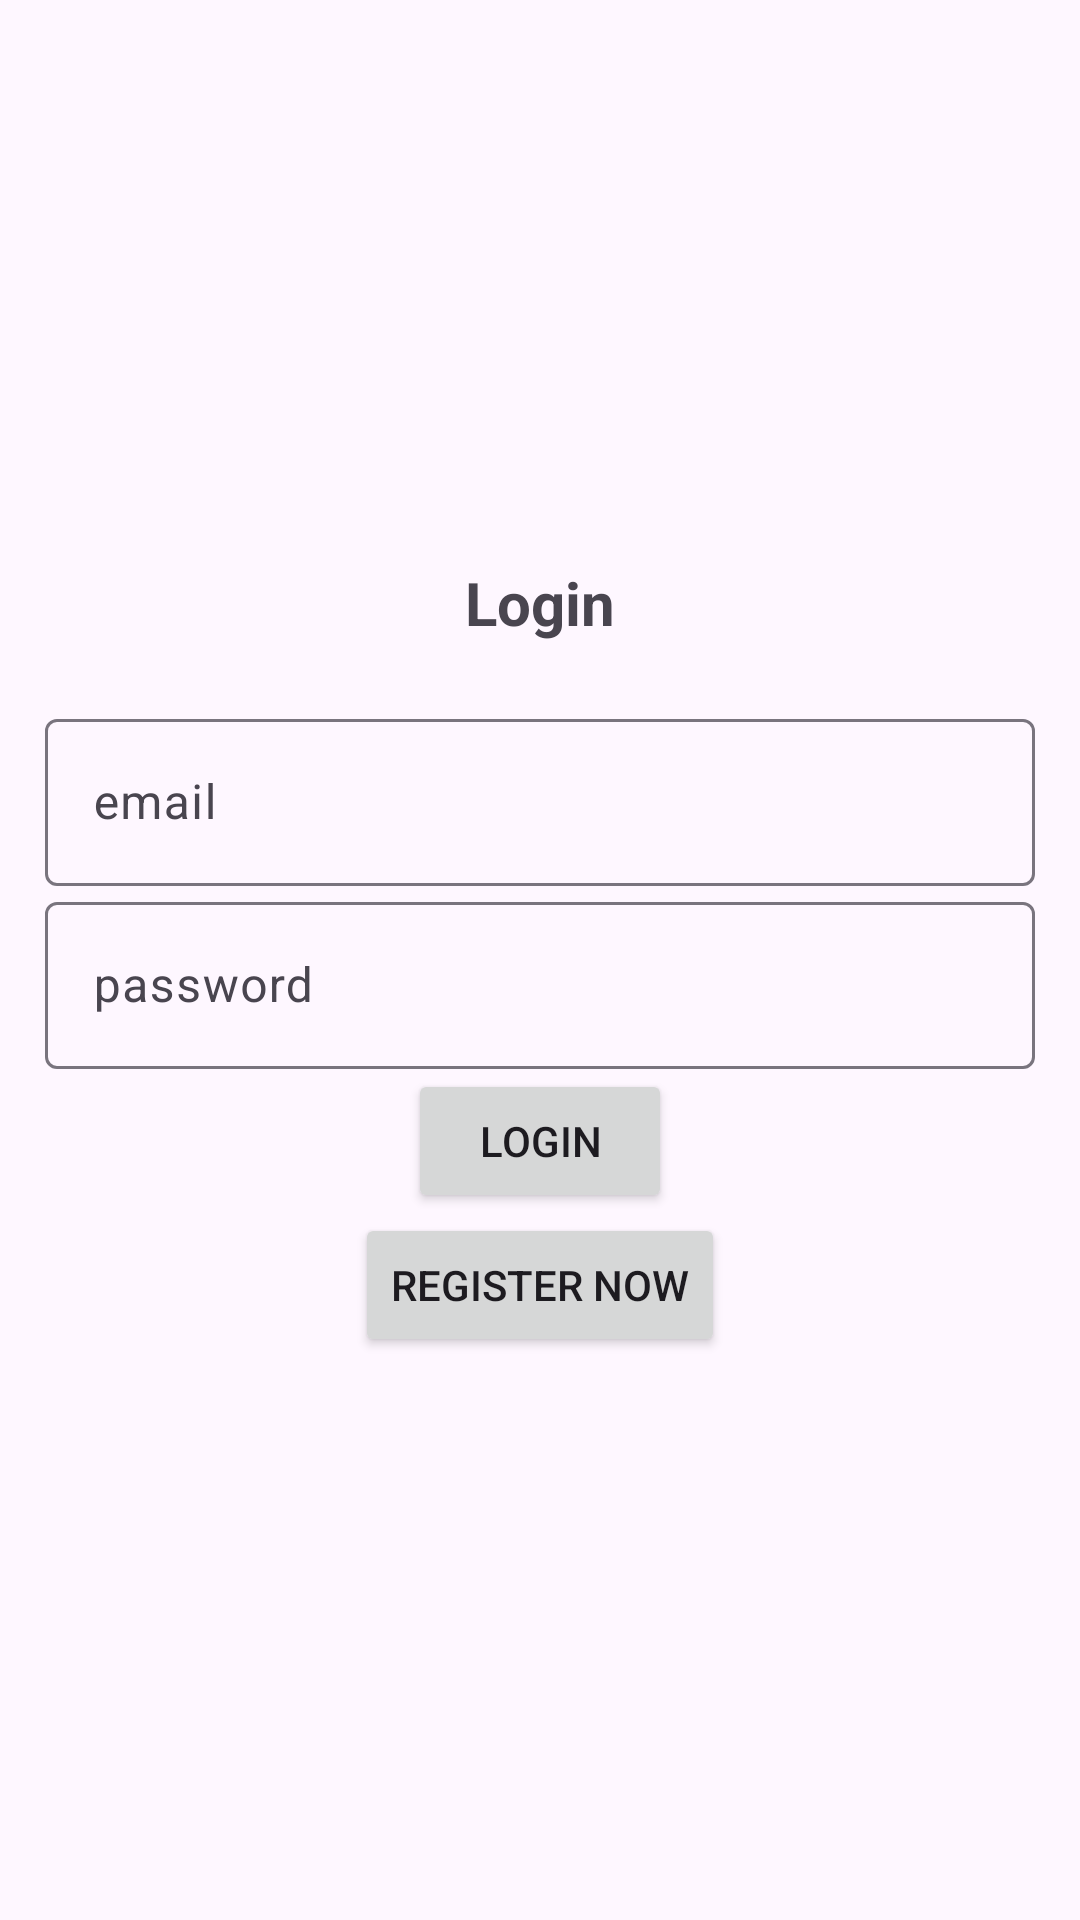

Android layout source for this screen:
<!-- AndroidManifest.xml: application theme Theme.Material3.Light -->
<!-- res/layout/activity_login.xml -->
<?xml version="1.0" encoding="utf-8"?>
<LinearLayout xmlns:android="http://schemas.android.com/apk/res/android"
    xmlns:app="http://schemas.android.com/apk/res-auto"
    xmlns:tools="http://schemas.android.com/tools"
    android:id="@+id/main"
    android:layout_width="match_parent"
    android:layout_height="match_parent"
    android:gravity="center"
    android:padding="15dp"
    android:orientation="vertical"
    tools:context=".Login">

    <TextView
        android:id="@+id/loginTextView"
        android:layout_width="match_parent"
        android:layout_height="wrap_content"
        android:layout_marginBottom="20dp"
        android:gravity="center"
        android:text="@string/login"
        android:textSize="20sp"
        android:textStyle="bold" />

    <com.google.android.material.textfield.TextInputLayout
        android:layout_width="match_parent"
        android:layout_height="wrap_content">

        <com.google.android.material.textfield.TextInputEditText
            android:id="@+id/email"
            android:layout_width="match_parent"
            android:layout_height="wrap_content"
            android:hint="@string/email" />
        "
    </com.google.android.material.textfield.TextInputLayout>

    <com.google.android.material.textfield.TextInputLayout
        android:layout_width="match_parent"
        android:layout_height="wrap_content">

        <com.google.android.material.textfield.TextInputEditText
            android:id="@+id/password"
            android:layout_width="match_parent"
            android:layout_height="wrap_content"
            android:hint="password" />
        "
    </com.google.android.material.textfield.TextInputLayout>
    <ProgressBar
        android:id="@+id/progressBar"
        android:visibility="gone"
        android:layout_width="wrap_content"
        android:layout_height="wrap_content"/>

    <Button
        android:id="@+id/loginButton"
        android:layout_width="wrap_content"
        android:layout_height="wrap_content"
        android:onClick="@string/login"
        android:text="@string/login" />

    <Button
        android:id="@+id/registerButton"
        android:layout_width="wrap_content"
        android:layout_height="wrap_content"
        android:onClick="moveToRegister"
        android:text="Register now" />
</LinearLayout>
<!-- resources referenced by this layout -->
<resources>
  <string name="email">email</string>
  <string name="login">Login</string>
</resources>
